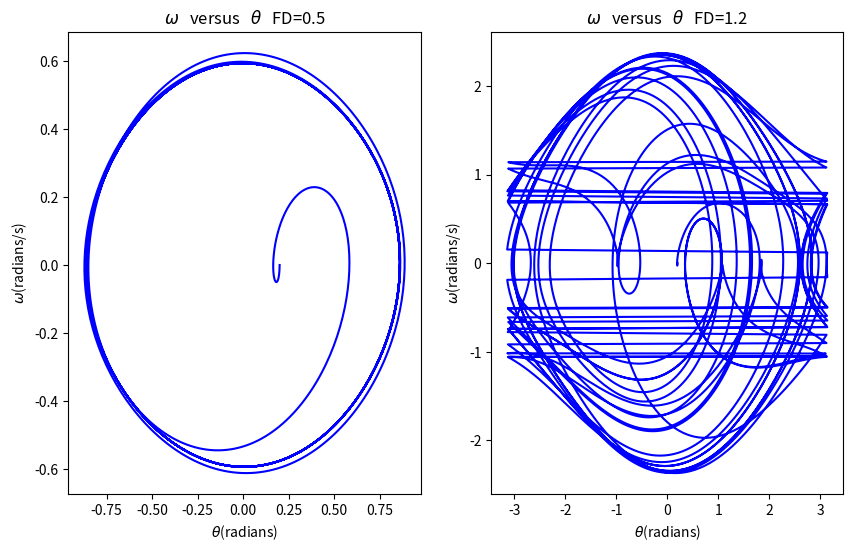

The script that saved this image:
import numpy as np
import math
import matplotlib.pyplot as plt

g=9.8
l=9.8
class CHAOS():
    def __init__(self,_omg0,_theta0,_dt,_time,_t0,_q,_FD,_Omega):
        self.omg=[_omg0]
        self.theta=[_theta0]
        self.t=[_t0]
        self.time=_time
        self.dt=_dt
        self.n=int(_time/_dt)
        self.q=_q
        self.FD=_FD
        self.Omega=_Omega
    def calculate(self):
        global g,l
        for i in range(self.n):
            self.omg.append(self.omg[-1]-g/l*math.sin(self.theta[-1])*self.dt-self.q*self.omg[-1]*self.dt+self.FD*math.sin(self.Omega*self.t[-1])*self.dt)
            if self.theta[-1]+self.omg[-1]*self.dt>math.pi:
                self.theta.append(self.theta[-1]+self.omg[-1]*self.dt-2*math.pi)
            elif self.theta[-1]+self.omg[-1]*self.dt<-math.pi:
                self.theta.append(self.theta[-1]+self.omg[-1]*self.dt+2*math.pi)
            else: 
                self.theta.append(self.theta[-1]+self.omg[-1]*self.dt)
            self.t.append(self.t[-1]+self.dt)
        return
    def plot(self,color,label):
        plt.plot(self.theta,self.omg,color,label="F=$%.1f$"%(self.FD))
        
        
fig=plt.figure(figsize=(10,6))
a1=plt.subplot(121)
a=CHAOS(0,0.2,0.04,100,0,0.5,0.5,2./3.)
a.calculate()
a.plot('b-',label="")
plt.xlabel(r"$\theta$(radians)")
plt.ylabel("$\omega$(radians/s)")
plt.title(r'$\omega$'+'   versus   '+r'$\theta$'+'   FD=0.5')

a2=plt.subplot(122)
a=CHAOS(0,0.2,0.04,200,0,0.5,1.2,2./3.)
a.calculate()
a.plot('b-',label="")
plt.xlabel(r"$\theta$(radians)")
plt.ylabel("$\omega$(radians/s)")
plt.title(r'$\omega$'+'   versus   '+r'$\theta$'+'   FD=1.2')

plt.savefig('chaos3.png')
plt.show()
